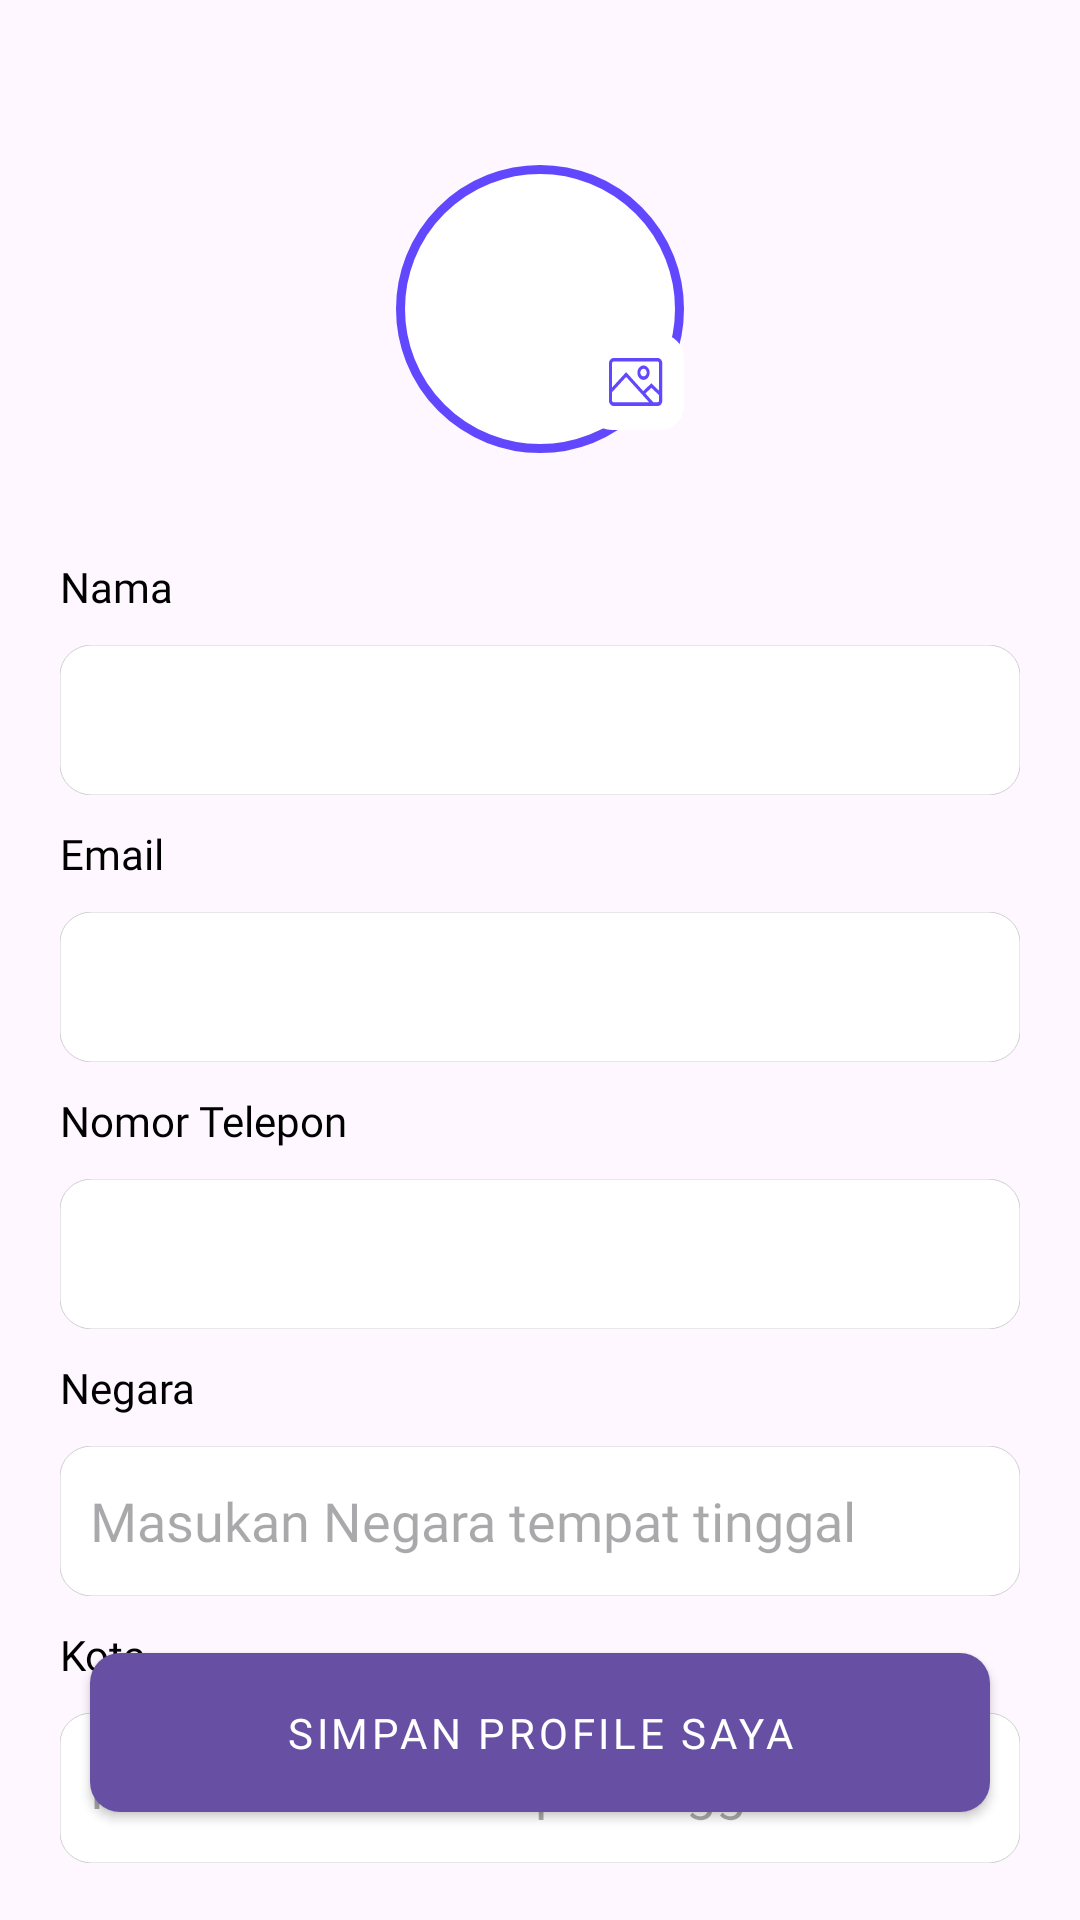

Android layout source for this screen:
<!-- AndroidManifest.xml: application theme Theme.FinalProject -->
<!-- res/layout/fragment_edit_profile.xml -->
<?xml version="1.0" encoding="utf-8"?>
<androidx.constraintlayout.widget.ConstraintLayout xmlns:android="http://schemas.android.com/apk/res/android"
    xmlns:app="http://schemas.android.com/apk/res-auto"
    xmlns:tools="http://schemas.android.com/tools"
    android:layout_width="match_parent"
    android:layout_height="match_parent"
    tools:context=".ui.fragment.EditProfileFragment">

    <ImageView
        android:id="@+id/profile_background"
        android:layout_width="wrap_content"
        android:layout_height="wrap_content"
        android:layout_marginTop="55dp"
        android:background="@drawable/image_bg"
        app:layout_constraintEnd_toEndOf="parent"
        app:layout_constraintStart_toStartOf="parent"
        app:layout_constraintTop_toTopOf="parent" />

    <ImageView
        android:layout_width="wrap_content"
        android:layout_height="wrap_content"
        android:layout_marginTop="-40dp"
        android:background="@drawable/foto"
        app:layout_constraintEnd_toEndOf="@+id/profile_background"
        app:layout_constraintTop_toBottomOf="@+id/profile_background" />


    <TextView
        android:id="@+id/tv_nama"
        android:layout_width="wrap_content"
        android:layout_height="wrap_content"
        android:layout_marginStart="20dp"
        android:layout_marginTop="35dp"
        android:fontFamily="@font/montserrat_medium"
        android:text="Nama"
        android:textColor="@color/black"
        app:layout_constraintStart_toStartOf="parent"
        app:layout_constraintTop_toBottomOf="@+id/profile_background" />

    <EditText
        android:id="@+id/et_nama"
        android:layout_width="match_parent"
        android:layout_height="wrap_content"
        android:layout_marginStart="20dp"
        android:layout_marginTop="10dp"
        android:paddingStart="10dp"
        android:layout_marginEnd="20dp"
        android:background="@drawable/input"
        app:layout_constraintTop_toBottomOf="@+id/tv_nama" />

    <TextView
        android:id="@+id/tv_email"
        android:layout_width="wrap_content"
        android:layout_height="wrap_content"
        android:layout_marginStart="20dp"
        android:layout_marginTop="10dp"
        android:fontFamily="@font/montserrat_medium"
        android:text="@string/email"
        android:textColor="@color/black"
        app:layout_constraintStart_toStartOf="parent"
        app:layout_constraintTop_toBottomOf="@+id/et_nama" />

    <EditText
        android:id="@+id/et_email"
        android:layout_width="match_parent"
        android:layout_height="wrap_content"
        android:layout_marginStart="20dp"
        android:layout_marginTop="10dp"
        android:paddingStart="10dp"
        android:layout_marginEnd="20dp"
        android:background="@drawable/input"
        app:layout_constraintTop_toBottomOf="@+id/tv_email" />


    <TextView
        android:id="@+id/tv_telpon"
        android:layout_width="wrap_content"
        android:layout_height="wrap_content"
        android:layout_marginStart="20dp"
        android:layout_marginTop="10dp"
        android:fontFamily="@font/montserrat_medium"
        android:text="@string/nomor_telepon"
        android:textColor="@color/black"
        app:layout_constraintStart_toStartOf="parent"
        app:layout_constraintTop_toBottomOf="@+id/et_email" />

    <EditText
        android:id="@+id/et_telepon"
        android:layout_width="match_parent"
        android:layout_height="wrap_content"
        android:layout_marginStart="20dp"
        android:layout_marginTop="10dp"
        android:paddingStart="10dp"
        android:layout_marginEnd="20dp"
        android:background="@drawable/input"
        app:layout_constraintTop_toBottomOf="@+id/tv_telpon" />
    <TextView
        android:id="@+id/tv_negara"
        android:layout_width="wrap_content"
        android:layout_height="wrap_content"
        android:layout_marginStart="20dp"
        android:layout_marginTop="10dp"
        android:fontFamily="@font/montserrat_medium"
        android:text="Negara"
        android:textColor="@color/black"
        app:layout_constraintStart_toStartOf="parent"
        app:layout_constraintTop_toBottomOf="@+id/et_telepon" />

    <EditText
        android:id="@+id/et_negara"
        android:layout_width="match_parent"
        android:layout_height="wrap_content"
        android:layout_marginStart="20dp"
        android:layout_marginTop="10dp"
        android:paddingStart="10dp"
        android:fontFamily="@font/montserrat_medium"
        android:hint="@string/masukan_negara_tempat_tinggal"
        android:layout_marginEnd="20dp"
        android:background="@drawable/input"
        app:layout_constraintTop_toBottomOf="@+id/tv_negara" />

    <TextView
        android:id="@+id/tv_kota"
        android:layout_width="wrap_content"
        android:layout_height="wrap_content"
        android:layout_marginStart="20dp"
        android:layout_marginTop="10dp"
        android:fontFamily="@font/montserrat_medium"
        android:text="Kota"
        android:textColor="@color/black"
        app:layout_constraintStart_toStartOf="parent"
        app:layout_constraintTop_toBottomOf="@+id/et_negara" />

    <EditText
        android:id="@+id/et_kota"
        android:layout_width="match_parent"
        android:layout_height="wrap_content"
        android:layout_marginStart="20dp"
        android:layout_marginTop="10dp"
        android:paddingStart="10dp"
        android:fontFamily="@font/montserrat_medium"
        android:hint="Masukan kota tempat tinggal"
        android:layout_marginEnd="20dp"
        android:background="@drawable/input"
        app:layout_constraintTop_toBottomOf="@+id/tv_kota" />
    <com.google.android.material.button.MaterialButton
        android:id="@+id/btn_save_profile"
        style="@style/Widget.MaterialComponents.Button"
        android:layout_width="match_parent"
        android:layout_height="wrap_content"
        android:layout_marginStart="30dp"
        android:layout_marginEnd="30dp"
        android:fontFamily="@font/montserrat_bold"
        android:paddingTop="17dp"
        android:paddingBottom="17dp"
        android:text="@string/simpan_profile_saya"
        app:cornerRadius="10dp"
        android:layout_marginBottom="30dp"
        app:layout_constraintBottom_toBottomOf="parent"
        app:layout_constraintEnd_toEndOf="parent"
        app:layout_constraintStart_toStartOf="parent" />


</androidx.constraintlayout.widget.ConstraintLayout>
<!-- resources referenced by this layout -->
<resources>
  <color name="black">#FF000000</color>
  <!-- drawable foto (drawable) -->
  <vector xmlns:android="http://schemas.android.com/apk/res/android"
      android:width="32dp"
      android:height="32dp"
      android:viewportWidth="32"
      android:viewportHeight="32">
    <path
        android:pathData="M8,0L24,0A8,8 0,0 1,32 8L32,24A8,8 0,0 1,24 32L8,32A8,8 0,0 1,0 24L0,8A8,8 0,0 1,8 0z"
        android:fillColor="#ffffff"/>
    <path
        android:pathData="M18.506,14.12C17.912,14.12 17.429,13.552 17.429,12.852C17.429,12.153 17.912,11.585 18.506,11.585C19.099,11.585 19.582,12.153 19.582,12.852C19.582,13.552 19.099,14.12 18.506,14.12ZM18.506,10.492C17.392,10.492 16.464,11.585 16.464,12.896C16.464,14.208 17.355,15.3 18.506,15.3C19.619,15.3 20.547,14.208 20.547,12.896C20.547,11.585 19.619,10.492 18.506,10.492ZM23.701,18.938L21.104,16.437L18.409,19.025L12.716,12.721L8.002,17.867V9.792C8.002,9.443 8.225,9.18 8.522,9.18H23.182C23.479,9.18 23.701,9.443 23.701,9.792V18.938ZM23.701,22.12C23.701,22.47 23.479,22.732 23.182,22.732H21.76L19.144,19.834L21.104,17.924L23.701,20.389V22.12ZM8.522,22.732C8.225,22.732 8.002,22.47 8.002,22.12V19.427L12.716,14.295L20.343,22.732H8.522ZM23.219,8H8.559C7.705,8 7,8.831 7,9.836V22.164C7,23.169 7.705,24 8.559,24H23.219C24.073,24 24.778,23.169 24.778,22.164V9.836C24.778,8.831 24.073,8 23.219,8Z"
        android:fillColor="#6148FF"
        android:fillType="evenOdd"/>
  </vector>
  <!-- drawable image_bg (drawable) -->
  <vector xmlns:android="http://schemas.android.com/apk/res/android"
      android:width="96dp"
      android:height="96dp"
      android:viewportWidth="96"
      android:viewportHeight="96">
    <path
        android:pathData="M48,48m-46.5,0a46.5,46.5 0,1 1,93 0a46.5,46.5 0,1 1,-93 0"
        android:strokeWidth="3"
        android:fillColor="#ffffff"
        android:strokeColor="#6148FF"/>
  </vector>
  <!-- drawable input (drawable) -->
  <vector xmlns:android="http://schemas.android.com/apk/res/android"
      android:width="300dp"
      android:height="50dp"
      android:viewportWidth="300"
      android:viewportHeight="50">
    <path
        android:pathData="M10,0L290,0A10,10 0,0 1,300 10L300,40A10,10 0,0 1,290 50L10,50A10,10 0,0 1,0 40L0,10A10,10 0,0 1,10 0z"
        android:fillColor="#FFFFFF"
        android:strokeColor="#D0D0D0"/>
  </vector>
  <string name="email" translatable="false">Email</string>
  <string name="masukan_negara_tempat_tinggal" translatable="false">Masukan Negara tempat tinggal</string>
  <string name="nomor_telepon" translatable="false">Nomor Telepon</string>
  <string name="simpan_profile_saya" translatable="false">Simpan Profile Saya</string>
  <style name="Theme.FinalProject" parent="Base.Theme.FinalProject" />
  <style name="Base.Theme.FinalProject" parent="Theme.Material3.DayNight.NoActionBar">
          
          
      </style>
</resources>
